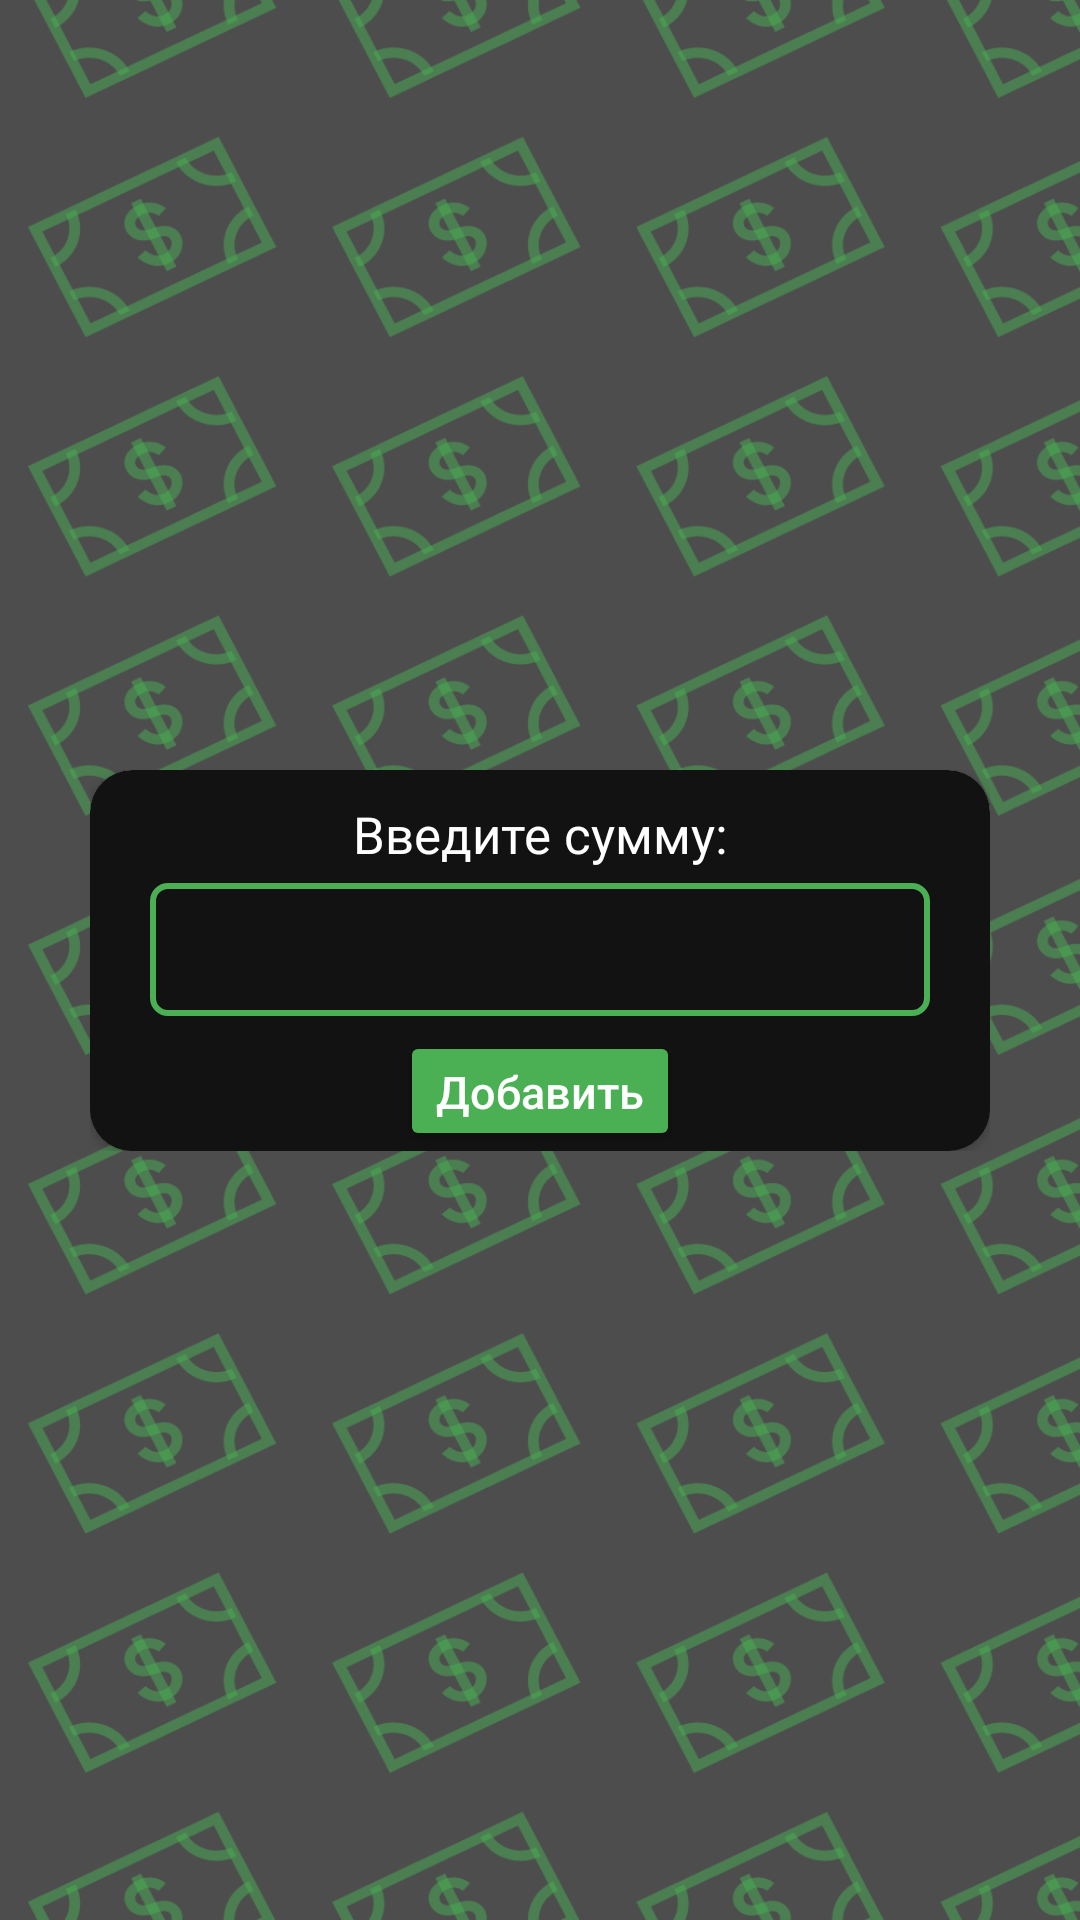

Android layout source for this screen:
<!-- AndroidManifest.xml: application theme Theme.KotlinLearning -->
<!-- res/layout/activity_panel2_black.xml -->
<?xml version="1.0" encoding="utf-8"?>
<androidx.constraintlayout.widget.ConstraintLayout xmlns:android="http://schemas.android.com/apk/res/android"
    xmlns:app="http://schemas.android.com/apk/res-auto"
    xmlns:tools="http://schemas.android.com/tools"
    android:layout_width="match_parent"
    android:layout_height="match_parent"
    android:layout_gravity="center"
    tools:context=".Panel2Black">

    <ImageView
        android:id="@+id/back"
        android:layout_width="match_parent"
        android:layout_height="match_parent"
        android:background="@drawable/phone"
        app:layout_constraintEnd_toEndOf="parent"
        app:layout_constraintStart_toStartOf="parent"
        app:layout_constraintTop_toTopOf="parent"
        app:layout_constraintBottom_toBottomOf="parent"
        />

    <LinearLayout
        android:layout_width="300dp"
        android:layout_height="wrap_content"
        app:layout_constraintEnd_toEndOf="parent"
        app:layout_constraintStart_toStartOf="parent"
        app:layout_constraintTop_toTopOf="parent"
        app:layout_constraintBottom_toBottomOf="parent"
        >

        <androidx.cardview.widget.CardView
            android:layout_width="wrap_content"
            android:layout_height="wrap_content"
            android:padding="10dp"
            android:background="@color/white"
            app:cardCornerRadius="14sp">

            <LinearLayout
                android:id="@+id/lin"
                android:layout_width="match_parent"
                android:layout_height="wrap_content"
                android:orientation="vertical"
                android:background="#121212">

                <TextView
                    android:id="@+id/name"
                    android:layout_width="match_parent"
                    android:layout_height="wrap_content"
                    android:text="Введите сумму:"
                    android:fontFamily="@font/montserrat"
                    android:textSize="17sp"
                    android:gravity="center"
                    android:padding="5dp"
                    android:visibility="visible"
                    android:textColor="@color/white"
                    android:layout_marginTop="5dp"
                    />

                <RelativeLayout
                    android:id="@+id/first"
                    android:layout_width="match_parent"
                    android:layout_height="wrap_content"
                    android:background="#121212">

                    <EditText
                        android:id="@+id/edt_sum"
                        android:layout_width="match_parent"
                        android:layout_height="wrap_content"
                        android:gravity="center"
                        android:padding="10dp"
                        android:inputType="number"
                        android:textColor="@color/white"
                        android:layout_marginStart="20dp"
                        android:layout_marginEnd="20dp"
                        android:background="@drawable/add_fon_back"/>

                    <LinearLayout
                        android:layout_width="match_parent"
                        android:layout_height="40dp"
                        android:gravity="center"
                        android:layout_marginTop="5dp"
                        android:layout_below="@id/edt_sum"
                        android:orientation="horizontal">

                        <Button
                            android:id="@+id/btn_add"
                            android:layout_width="wrap_content"
                            android:layout_height="wrap_content"
                            android:backgroundTint="@color/purple_500"
                            android:gravity="center"
                            android:text="Добавить"
                            android:textColor="@color/white"
                            android:textSize="15sp"
                            android:textAllCaps="false"
                            />
                    </LinearLayout>




                </RelativeLayout>


            </LinearLayout>


        </androidx.cardview.widget.CardView>

    </LinearLayout>

</androidx.constraintlayout.widget.ConstraintLayout>
<!-- resources referenced by this layout -->
<resources>
  <color name="purple_500">#4AB053</color>
  <color name="white">#FFFFFFFF</color>
  <!-- drawable add_fon_back (drawable) -->
  <?xml version="1.0" encoding="utf-8"?>
  <shape xmlns:android="http://schemas.android.com/apk/res/android"
      android:shape="rectangle">
      <corners android:radius="5sp"/>
      <solid android:color="#00ffffff"/>
      <stroke
          android:color="@color/purple_500"
          android:width="2dp"
          ></stroke>
  </shape>
  <!-- drawable phone: png bitmap (drawable, 166265 bytes) -->
  <style name="Theme.KotlinLearning" parent="Theme.MaterialComponents.DayNight.NoActionBar">
          <item name="colorPrimaryVariant">@color/purple_700</item>
          <item name="colorOnPrimary">@color/white</item>
          <item name="colorOnSecondary">@color/black</item>
          
          <item name="android:statusBarColor">?attr/colorPrimaryVariant</item>
          <item name="android:textAppearance">@color/black</item>
          
      </style>
  <color name="purple_700">#4AB053</color>
  <color name="black">#FF000000</color>
</resources>
